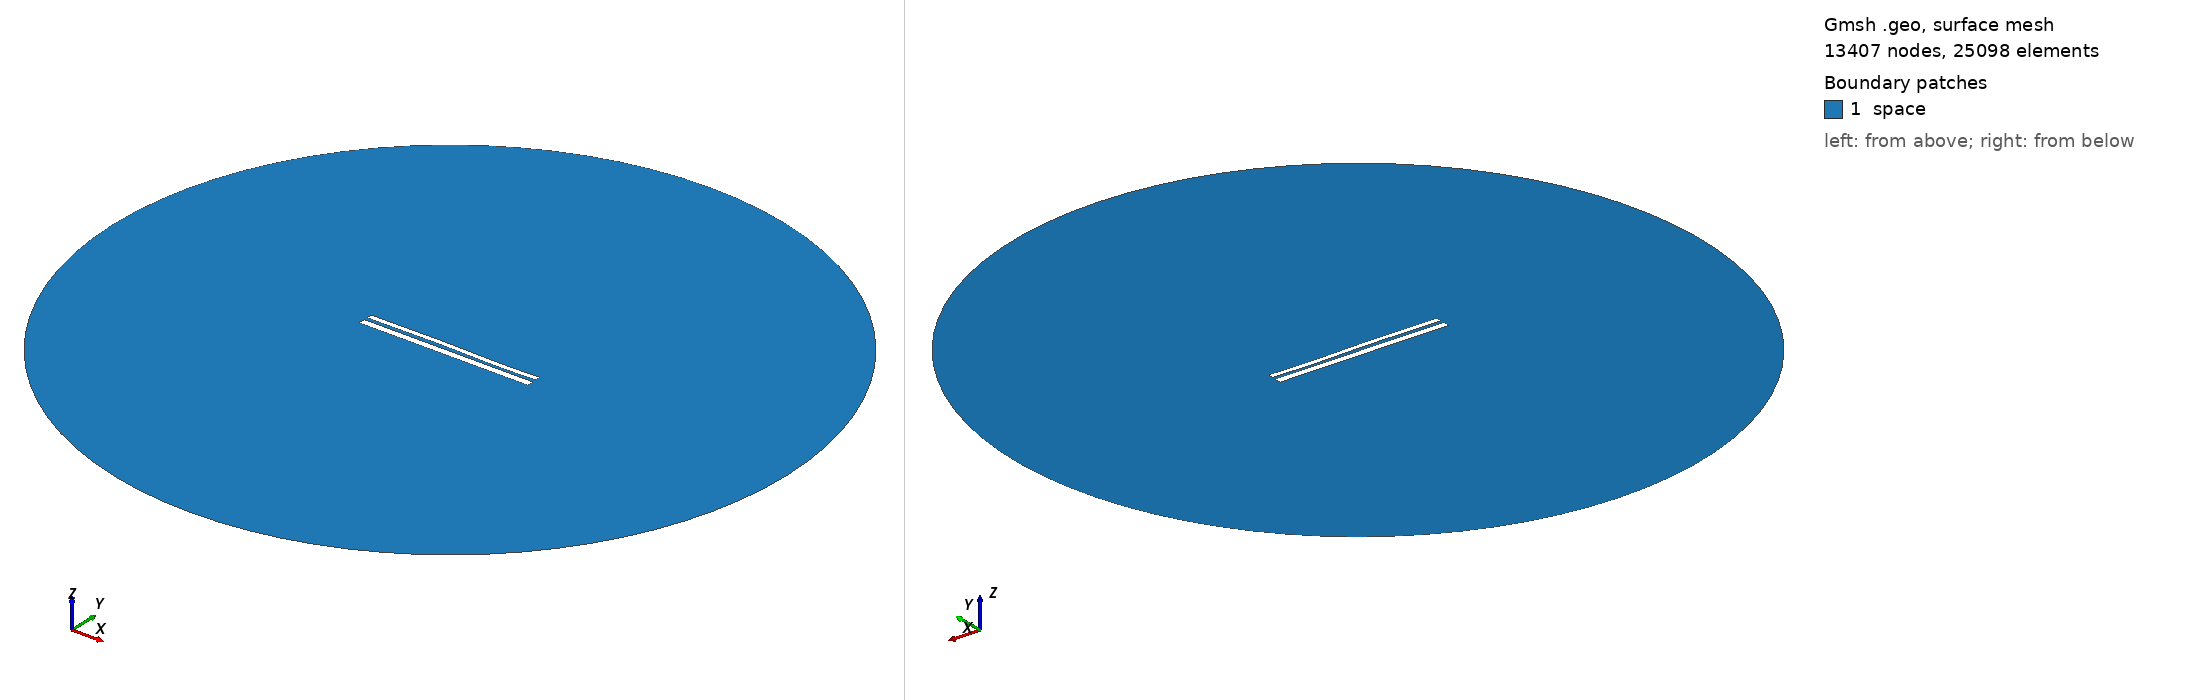

Gmsh geometry script, surface-meshed: 13407 nodes, 25098 surface elements. Boundary patches (legend numbers): 1 space. Left view from above one corner, right view from below the opposite corner. Legend entries are the model's physical surfaces. The drawing asked Gmsh for element sizes between 1% and 20% of the model's largest extent; the script's own settings can give other sizes.

=== 10097.geo (drawn) ===
//---------------------------------------
// Geometry kernel
//---------------------------------------

SetFactory("OpenCASCADE");



//---------------------------------------
// Parameters of the geometry
//---------------------------------------

// Overetch of the upper plate
overetch = 0.375;

// Distance between the plates
distance = 1.75;

// Discretization over the x axis (for the deformation)
nx = 50; 

// Length of the plate
L = 100 - overetch; 

// Number of modes
n = 4; 

// 1st mode coefficient
coeff(1) = -0.15;
beta(1) = 0.596864 * 3.1415926535 / L;

// 2nd mode coefficient
coeff(2) = 0.07499999999999998;
beta(2) = 1.49418 * 3.1415926535 / L;

// 3rd mode coefficient
coeff(3) = 0.15;
beta(3) = 2.50025 * 3.1415926535 / L;

// 4th mode coefficient
coeff(4) = -0.075;
beta(4) = 3.49999 * 3.1415926535 / L;



//---------------------------------------
// Upper plate (deformed rectangle)
//---------------------------------------

// Coordiantes of the upper plate
xmin = -50;
xmax = 50 - overetch;

// Height of the upper plate
yheight = 4 - 2 * overetch;

// Indexes of the points
UpperID[] = {};
LowerID[] = {};
LeftID[] = {};
RightID[] = {};

// Point index
p = 1;

// Horizontal edges
For i In {1:nx}
    x = xmin + (i-1)*(xmax - xmin)/(nx-1);

    y_bottom = distance / 2 + overetch;
    For j In {1:n}
        C = (Cosh(beta(j)*L) + Cos(beta(j)*L)) / (Sinh(beta(j)*L) + Sin(beta(j)*L));
        y_bottom  = y_bottom + coeff(j) * (Cosh(beta(j)*(x+50)) - Cos(beta(j)*(x+50)) - C * (Sinh(beta(j)*(x+50)) - Sin(beta(j)*(x+50))));
    EndFor

    y_top = y_bottom + yheight;

    Point(p) = {x, y_top, 0, 1.0};
    UpperID[i] = p;
    p = p + 1;

    Point(p) = {x, y_bottom, 0, 1.0};
    LowerID[i] = p;
    p = p + 1;
EndFor

// Create point lists
UpperPts[] = {}; LowerPts[] = {};
For i In {1:nx}
  UpperPts[] += {UpperID[i]};
  LowerPts[] += {LowerID[i]};
EndFor

// Build splines
Spline(1) = {UpperPts[]};
Spline(2) = {LowerPts[]};
Line(3) = {LowerPts[nx-1], UpperPts[nx-1]};
Line(4) = {LowerPts[0], UpperPts[0]};

// Build the plane surface
Curve Loop(1) = {2, 3, -1, -4};
Plane Surface(1) = {1};



//---------------------------------------
// Lower plate (rectangle)
//---------------------------------------

// Vertices
Point(1001) = {-50, -1, 0, 1.0};
Point(1002) = { 50, -1, 0, 1.0};
Point(1003) = { 50,  -5, 0, 1.0};
Point(1004) = {-50,  -5, 0, 1.0};

// Edges
Line(5) = {1001, 1002};
Line(6) = {1002, 1003};
Line(7) = {1003, 1004};
Line(8) = {1004, 1001};

// Plane surface
Line Loop(2) = {5, 6, 7, 8};
Plane Surface(2) = {2}; 



//---------------------------------------
// Outer (fictious) boundary
//---------------------------------------

// Points
Point(1005) = {0, 0, 0};       // Center
Point(1006) = {200, 0, 0};     // Start point
Point(1007) = {0, 200, 0};     // 90 degrees
Point(1008) = {-200, 0, 0};    // 180 degrees
Point(1009) = {0, -200, 0};    // 270 degrees

// Circle arcs (each needs start, center, end)
Circle(9) = {1006, 1005, 1007};
Circle(10) = {1007, 1005, 1008};
Circle(11) = {1008, 1005, 1009};
Circle(12) = {1009, 1005, 1006};

// Plane surface for the entire domain
Curve Loop(3) = {9, 10, 11, 12};
Surface(3) = {3};

// Subtract the plates from the whole domain to obtain the actual domain where we want to solve the equations
BooleanDifference{ Surface{3}; Delete; }{ Surface{1}; Surface{2}; Delete; }




//---------------------------------------
// Transfinite Lines/Curves
//---------------------------------------

// Set the number of points on the boundaries
r = 7;

// Plates
Transfinite Curve {1, 2} = 50*r Using Progression 1;
Transfinite Curve {3, 4} = 2*r Using Progression 1;
Transfinite Line {5, 7} = 50*r Using Progression 1;
Transfinite Line {6, 8} = 2*r Using Progression 1;

// Outer boundary
Transfinite Line {9, 10, 11, 12} = 20 Using Progression 1;



//---------------------------------------
// Physical groups
//---------------------------------------                

// Physical curves (boundaries)
Physical Line("force_segment", 10) = {2};
Physical Line("upper_plate", 11) = {1, 3, 4};
Physical Line("lower_plate", 12) = {5, 6, 7, 8};
Physical Line("boundary", 20) = {9, 10, 11, 12};

// Physical Surfaces
Physical Surface("space", 30) = {3};



//---------------------------------------
// 6. Generate the Mesh
//---------------------------------------

// 2D mesh generation
Mesh 2;
